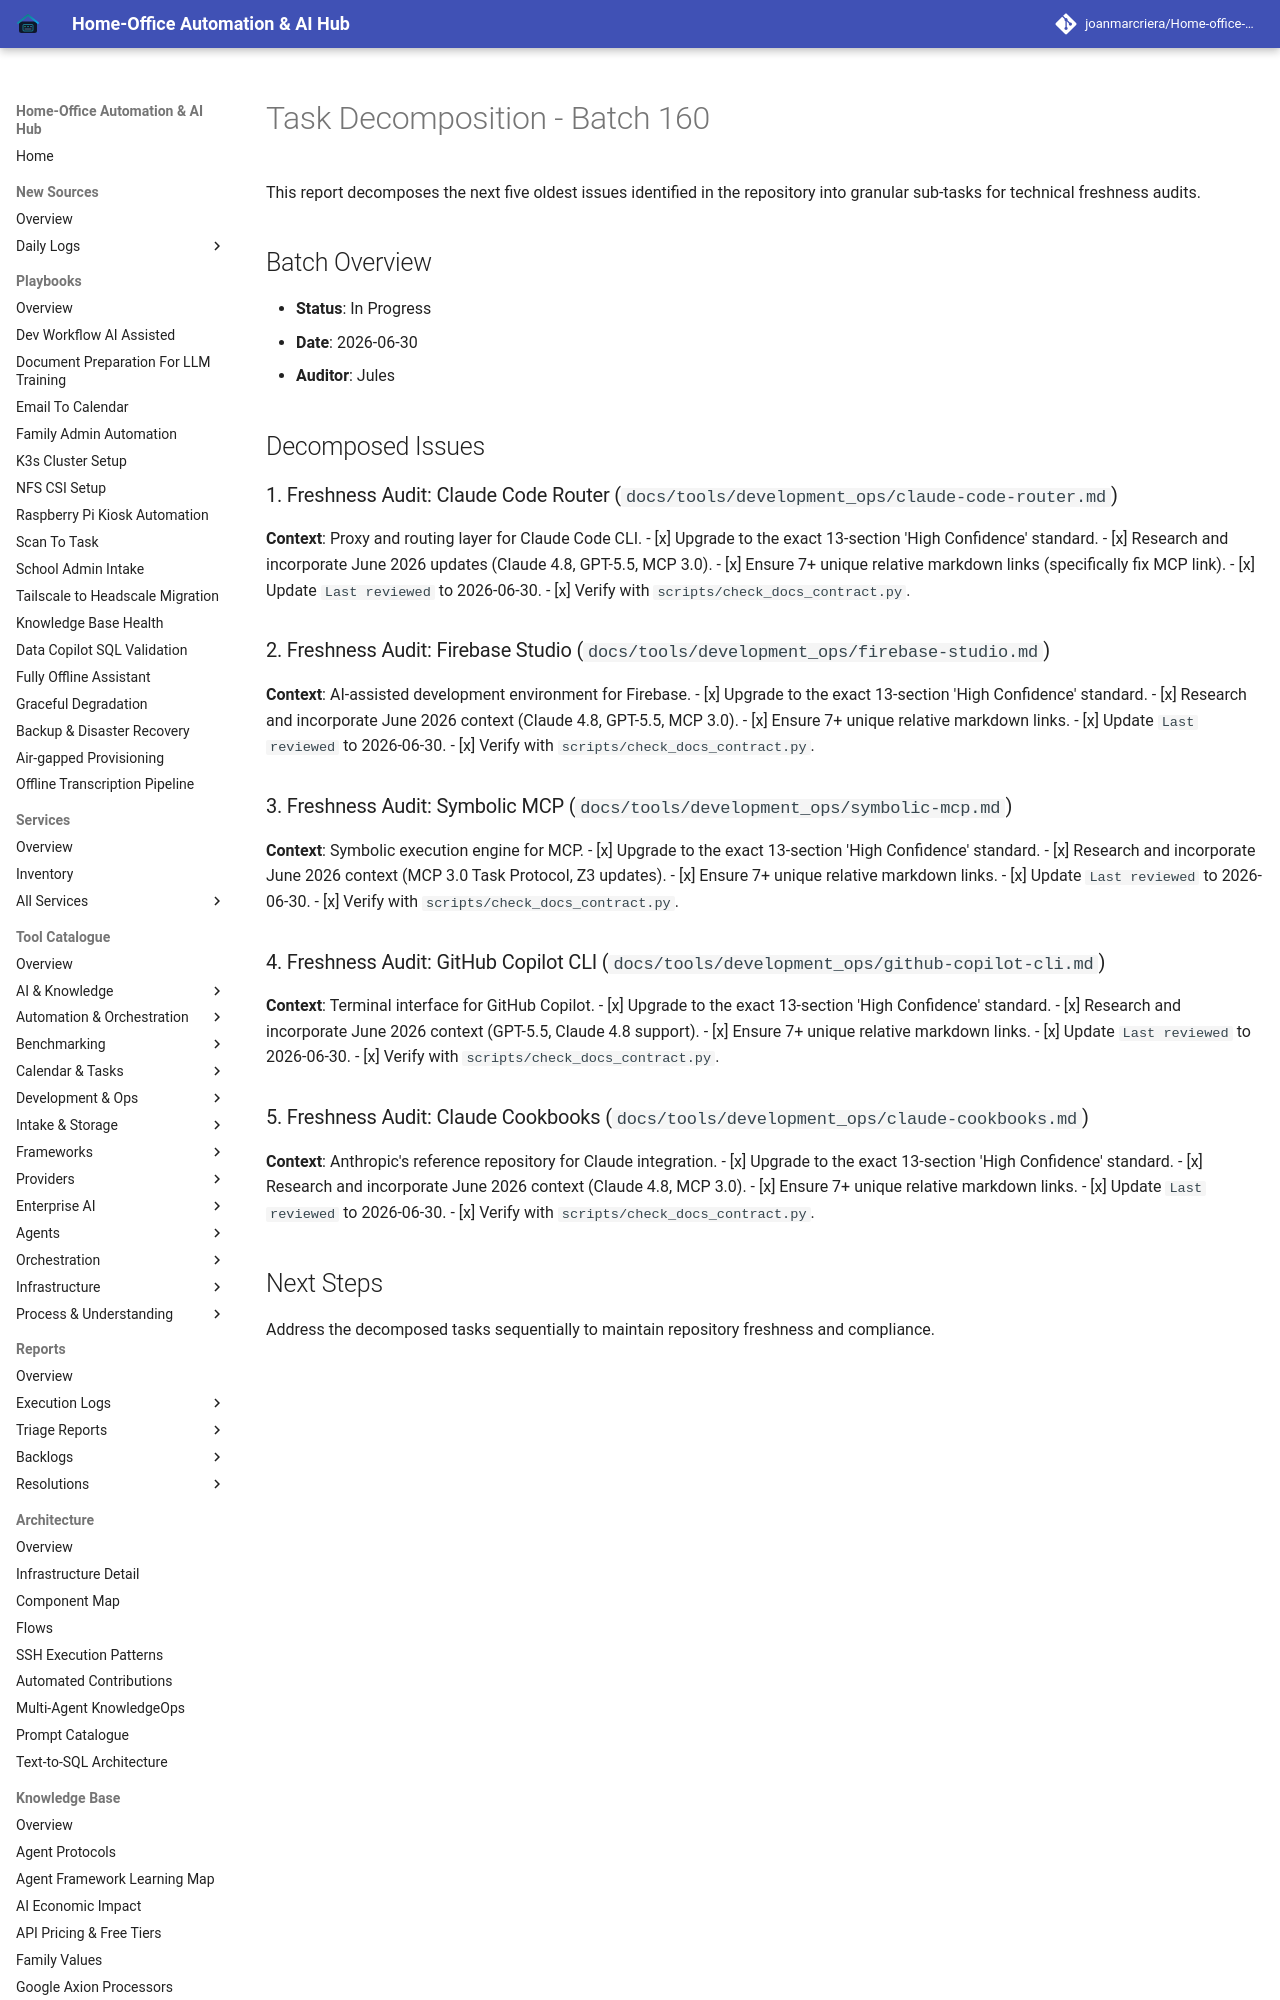

repository: joanmarcriera/Home-office-automations · page: reports/task-decomposition-batch-160/index.html · generator: mkdocs

# Task Decomposition - Batch 160

This report decomposes the next five oldest issues identified in the repository into granular sub-tasks for technical freshness audits.

## Batch Overview
- **Status**: In Progress
- **Date**: 2026-06-30
- **Auditor**: Jules

## Decomposed Issues

### 1. Freshness Audit: Claude Code Router (`docs/tools/development_ops/claude-code-router.md`)
**Context**: Proxy and routing layer for Claude Code CLI.
- [x] Upgrade to the exact 13-section 'High Confidence' standard.
- [x] Research and incorporate June 2026 updates (Claude 4.8, GPT-5.5, MCP 3.0).
- [x] Ensure 7+ unique relative markdown links (specifically fix MCP link).
- [x] Update `Last reviewed` to 2026-06-30.
- [x] Verify with `scripts/check_docs_contract.py`.

### 2. Freshness Audit: Firebase Studio (`docs/tools/development_ops/firebase-studio.md`)
**Context**: AI-assisted development environment for Firebase.
- [x] Upgrade to the exact 13-section 'High Confidence' standard.
- [x] Research and incorporate June 2026 context (Claude 4.8, GPT-5.5, MCP 3.0).
- [x] Ensure 7+ unique relative markdown links.
- [x] Update `Last reviewed` to 2026-06-30.
- [x] Verify with `scripts/check_docs_contract.py`.
